5-way image classification set "data" from GitHub (guidouche/DataMiningProject); label vocabulary: etoile, lune, nuage, para, soleil.

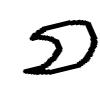
Label: lune

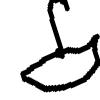
Label: para

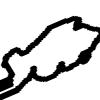
Label: nuage

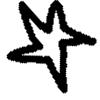
Label: etoile

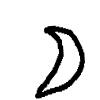
Label: lune

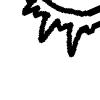
Label: soleil
